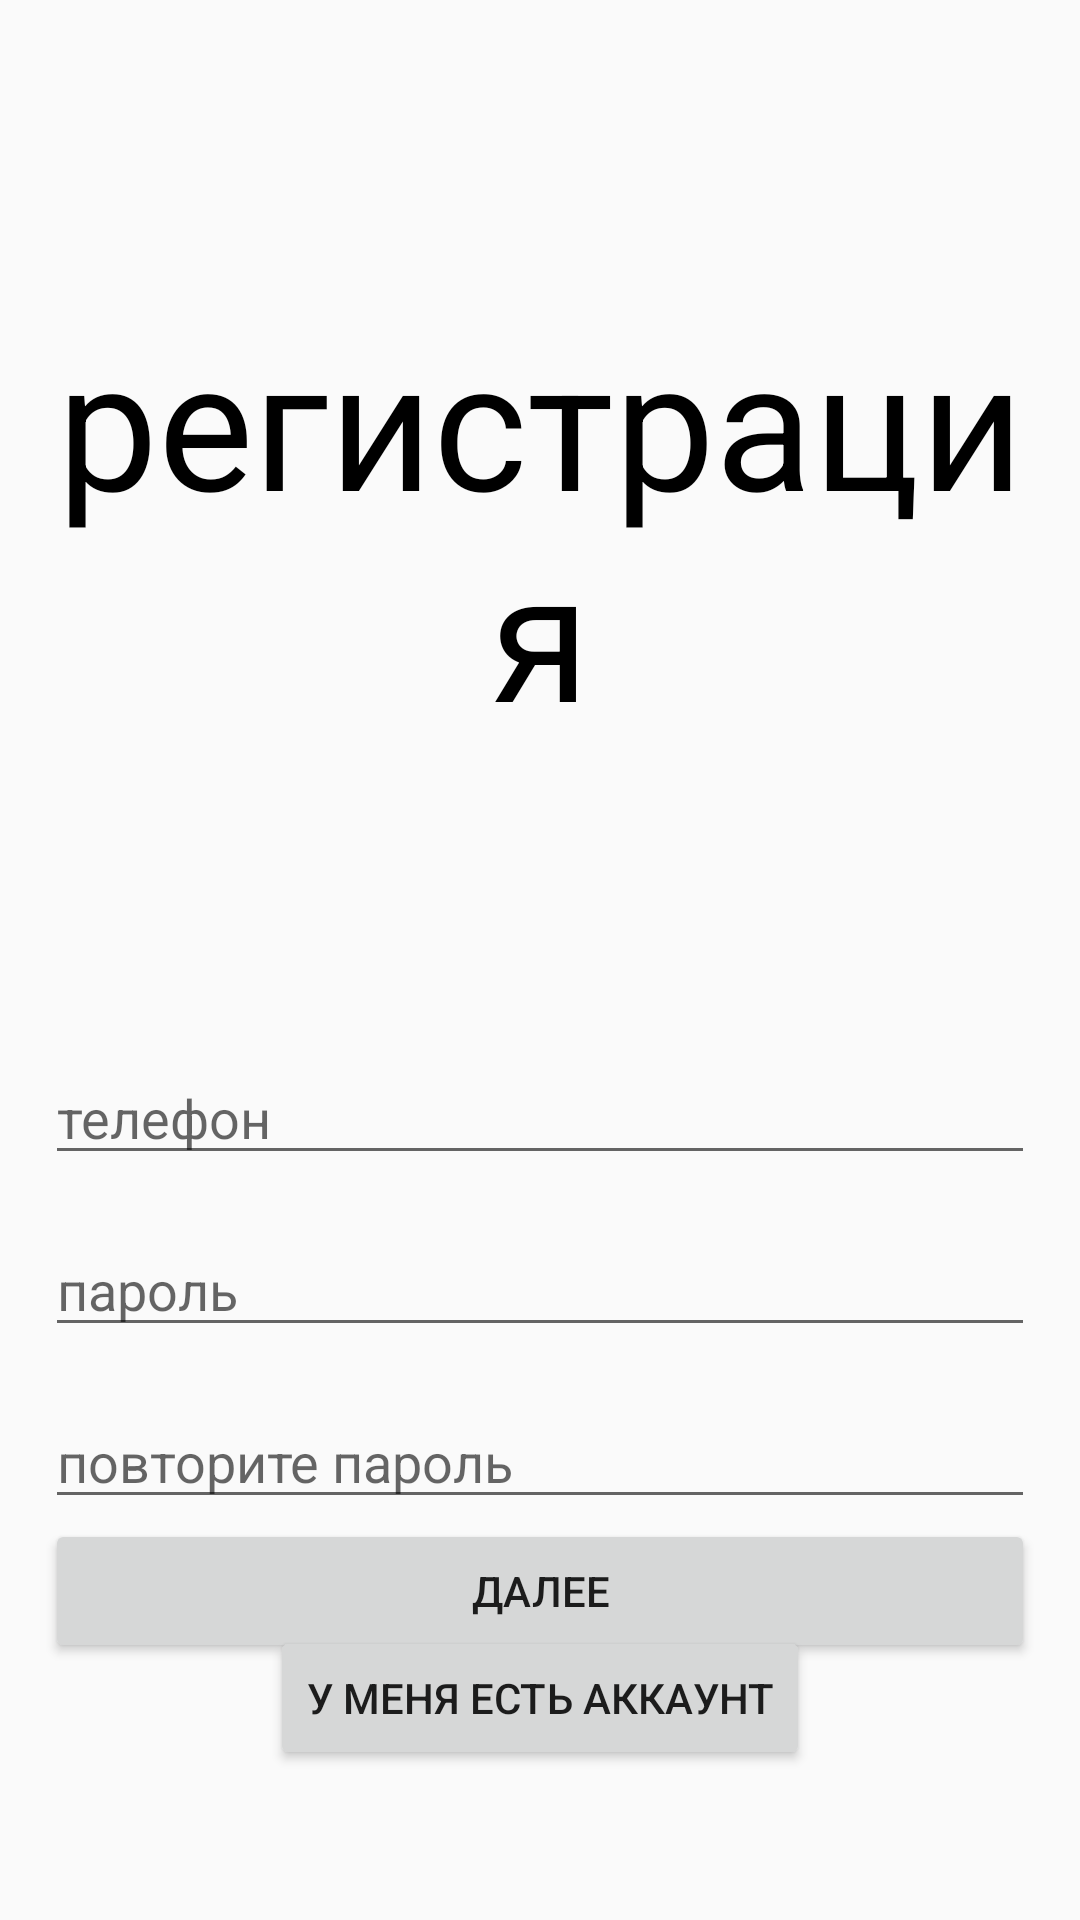

Produce the Android XML layout that renders to this screen, including the resource entries it uses.
<!-- AndroidManifest.xml: application theme Theme.AppCompat.DayNight.NoActionBar -->
<!-- res/layout/activity_register.xml -->
<?xml version="1.0" encoding="utf-8"?>
<android.support.constraint.ConstraintLayout xmlns:android="http://schemas.android.com/apk/res/android"
    xmlns:app="http://schemas.android.com/apk/res-auto"
    xmlns:tools="http://schemas.android.com/tools"
    android:layout_width="match_parent"
    android:layout_height="match_parent"
    tools:context=".MainActivity">

    <LinearLayout
        android:id="@+id/linearLayout"
        android:layout_width="0dp"
        android:layout_height="wrap_content"
        android:layout_marginStart="15dp"
        android:layout_marginTop="100dp"
        android:layout_marginEnd="15dp"
        android:orientation="vertical"
        app:layout_constraintEnd_toEndOf="parent"
        app:layout_constraintStart_toStartOf="parent"
        app:layout_constraintTop_toTopOf="parent">

        <TextView
            android:id="@+id/textView"
            android:layout_width="match_parent"
            android:layout_height="match_parent"
            android:gravity="center"
            android:text="регистрация"
            android:textColor="#000000"
            android:textSize="60sp"
            app:layout_constraintEnd_toEndOf="parent"
            app:layout_constraintStart_toStartOf="parent"
            app:layout_constraintTop_toTopOf="parent" />

        <EditText
            android:id="@+id/edPhone"
            android:layout_width="match_parent"
            android:layout_height="wrap_content"
            android:layout_marginTop="100dp"
            android:ems="10"
            android:hint="телефон"
            android:inputType="textPersonName" />

        <EditText
            android:id="@+id/edPass"
            android:layout_width="match_parent"
            android:layout_height="wrap_content"
            android:layout_marginTop="16dp"
            android:ems="10"
            android:hint="пароль"
            android:inputType="textPersonName" />

        <EditText
            android:id="@+id/edPass2"
            android:layout_width="match_parent"
            android:layout_height="wrap_content"
            android:layout_marginTop="16dp"
            android:ems="10"
            android:hint="повторите пароль"
            android:inputType="textPersonName" />

        <Button
            android:id="@+id/bNext"
            android:layout_width="match_parent"
            android:layout_height="wrap_content"
            android:text="далее" />
    </LinearLayout>

    <Button
        android:id="@+id/bToEntrance"
        android:layout_width="wrap_content"
        android:layout_height="wrap_content"
        android:layout_marginBottom="50dp"
        android:text="у меня есть аккаунт"
        app:layout_constraintBottom_toBottomOf="parent"
        app:layout_constraintEnd_toEndOf="@+id/linearLayout"
        app:layout_constraintStart_toStartOf="@+id/linearLayout" />
</android.support.constraint.ConstraintLayout>
<!-- resources referenced by this layout -->
<resources>

</resources>
